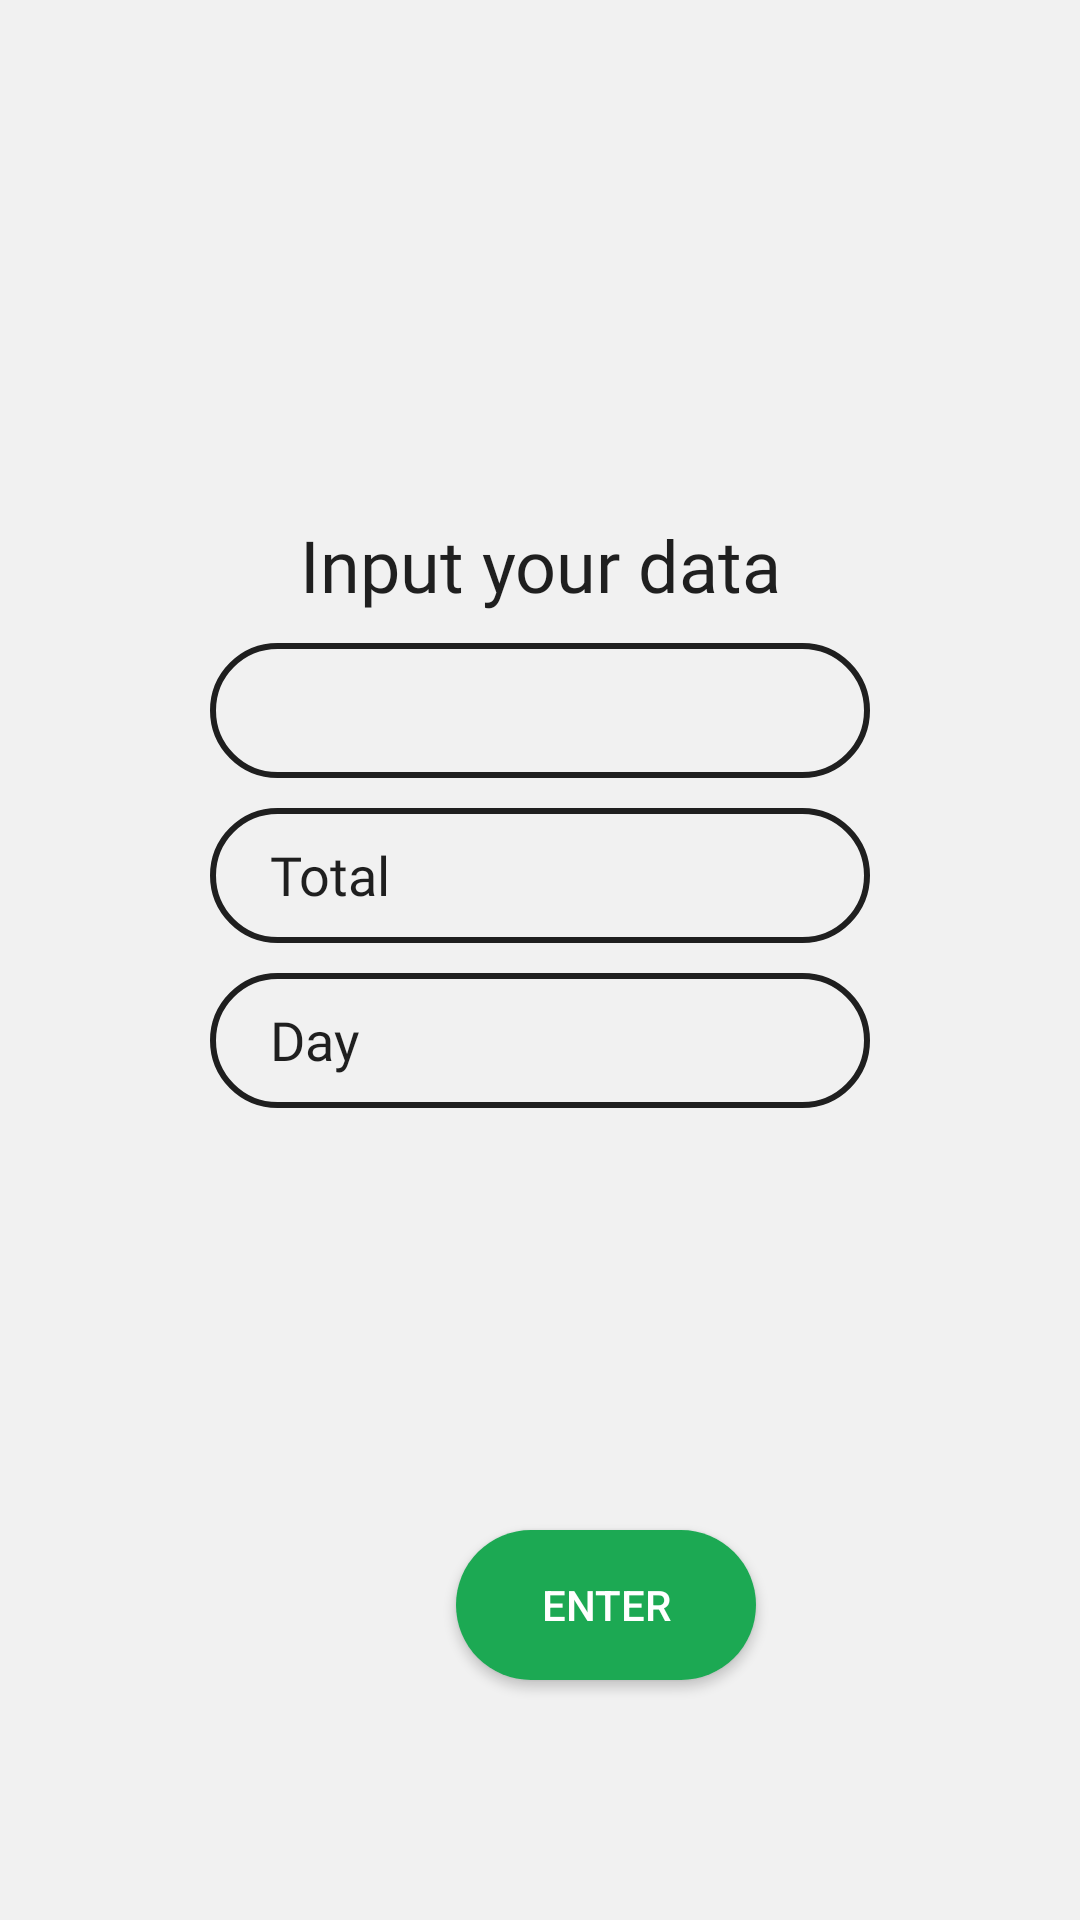

Here is an Android app screen rendered from its layout file. Give the layout XML and the strings, colors and styles it references.
<!-- AndroidManifest.xml: application theme main -->
<!-- res/layout/activity_pick_plant.xml -->
<?xml version="1.0" encoding="utf-8"?>
<androidx.constraintlayout.widget.ConstraintLayout xmlns:android="http://schemas.android.com/apk/res/android"
    xmlns:app="http://schemas.android.com/apk/res-auto"
    xmlns:tools="http://schemas.android.com/tools"
    android:layout_width="match_parent"
    android:layout_height="match_parent"
    android:orientation="vertical"
    android:background="@color/colorPrimaryDark"
    tools:context=".pick_plant">

    <ImageView
        android:id="@+id/imageView"
        android:layout_width="wrap_content"
        android:layout_height="wrap_content"
        android:layout_gravity="center"
        android:layout_marginStart="108dp"
        android:layout_marginTop="88dp"
        android:src="@drawable/sonik_title"
        app:layout_constraintStart_toStartOf="parent"
        app:layout_constraintTop_toTopOf="parent" />


    <LinearLayout
        android:layout_width="match_parent"
        android:layout_height="wrap_content"
        android:layout_marginTop="84dp"
        android:gravity="center"
        android:orientation="vertical"
        app:layout_constraintStart_toStartOf="parent"
        app:layout_constraintTop_toBottomOf="@+id/imageView">

        <TextView
            android:layout_width="wrap_content"
            android:layout_height="wrap_content"
            android:fontFamily="@font/bahnschrift"
            android:text="Input your data"
            android:textAlignment="center"
            android:textColor="@color/memekHitam"
            android:textSize="24dp"
            app:layout_constraintStart_toStartOf="parent"
            app:layout_constraintTop_toBottomOf="@+id/imageView" />

        <androidx.appcompat.widget.AppCompatSpinner
            android:id="@+id/pick_plant"

            style="@style/Widget.AppCompat.Spinner"
            android:fontFamily="@font/bahnschrift"
            android:textColor="@color/memekHitam"
            android:textColorHint="@color/memekHitam"
            android:layout_width="220dp"
            android:layout_height="45dp"
            android:layout_marginTop="10dp"
            android:background="@drawable/spinner_custom" />

        <EditText
            android:layout_width="220dp"
            android:layout_height="45dp"
            android:layout_gravity="center_horizontal"
            android:layout_marginTop="10dp"
            android:background="@drawable/edittext_round"
            android:elevation="5dp"
            android:fontFamily="@font/bahnschrift"
            android:gravity="left"
            android:hint="Total"
            android:padding="10dip"
            android:paddingStart="20dip"
            android:textColor="@color/memekHitam"
            android:textColorHint="@color/memekHitam"
            tools:layout_editor_absoluteX="95dp"
            tools:layout_editor_absoluteY="344dp" />

        <EditText
            android:layout_width="220dp"
            android:layout_height="45dp"
            android:layout_gravity="center_horizontal"
            android:layout_marginTop="10dp"
            android:background="@drawable/edittext_round"
            android:elevation="5dp"
            android:fontFamily="@font/bahnschrift"
            android:gravity="left"
            android:hint="Day"
            android:padding="10dip"
            android:paddingStart="20dip"
            android:textColor="@color/memekHitam"
            android:textColorHint="@color/memekHitam"
            tools:layout_editor_absoluteX="95dp"
            tools:layout_editor_absoluteY="344dp" />


    </LinearLayout>

    <Button
        android:id="@+id/enter_pick_plant"
        android:layout_width="100dp"
        android:layout_height="50dp"
        android:layout_gravity="center"
        android:layout_marginStart="152dp"
        android:layout_marginBottom="80dp"
        android:background="@drawable/enter_button_round"
        android:elevation="8dp"
        android:text="Enter"
        app:layout_constraintBottom_toBottomOf="parent"
        app:layout_constraintStart_toStartOf="parent" />
</androidx.constraintlayout.widget.ConstraintLayout>
<!-- resources referenced by this layout -->
<resources>
  <color name="colorPrimaryDark">#F1F1F1</color>
  <color name="memekHitam">#1F1F1F</color>
  <!-- drawable edittext_round (drawable) -->
  <?xml version="1.0" encoding="utf-8"?>
  <shape xmlns:android="http://schemas.android.com/apk/res/android"
      android:shape="rectangle"
      android:padding="10dp">
  
      <stroke android:color="@color/memekHitam"
          android:width="2dp"/>
      <corners
          android:bottomRightRadius="30dp"
          android:bottomLeftRadius= "30dp"
          android:topLeftRadius=    "30dp"
          android:topRightRadius=   "30dp"
          />
  </shape>
  <!-- drawable enter_button_round (drawable-xxxhdpi) -->
  <?xml version="1.0" encoding="utf-8"?>
  <shape xmlns:android="http://schemas.android.com/apk/res/android"
      android:shape="rectangle"
      android:padding="10dp">
  
      <solid android:color="#1CA953" />
      <corners
          android:bottomRightRadius="30dp"
          android:bottomLeftRadius= "30dp"
          android:topLeftRadius=    "30dp"
          android:topRightRadius=   "30dp"
          />
  </shape>
  <!-- drawable spinner_custom (drawable) -->
  <?xml version="1.0" encoding="utf-8"?>
  <selector xmlns:android="http://schemas.android.com/apk/res/android"
      android:exitFadeDuration="@android:integer/config_mediumAnimTime">
      <item android:state_pressed="true" android:drawable="@android:color/white" />
      <item android:state_selected="true" android:drawable="@android:color/white" />
      <item>
          <shape android:shape="rectangle">
              <corners
                  android:bottomRightRadius="30dp"
                  android:bottomLeftRadius= "30dp"
                  android:topLeftRadius=    "30dp"
                  android:topRightRadius=   "30dp"
                  />
              <stroke android:color="@color/memekHitam"
                  android:width="2dp"/>
          </shape>
      </item>
  </selector>
  <style name="main" parent="Theme.AppCompat.NoActionBar">
          
          <item name="colorPrimary">@color/colorPrimary</item>
          <item name="colorPrimaryDark">@color/colorPrimaryDark</item>
          <item name="colorAccent">@color/colorAccent</item>
      </style>
  <color name="colorPrimary">#F1F1F1</color>
  <color name="colorAccent">#4CAF50</color>
</resources>
